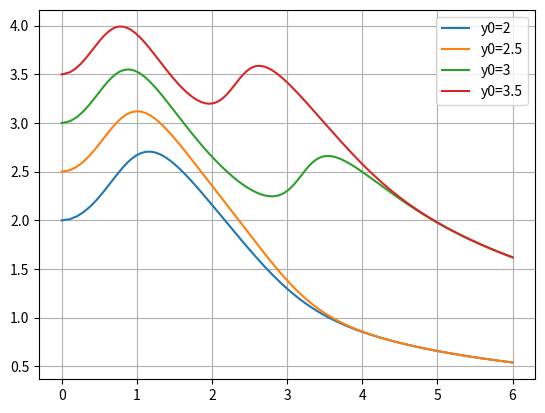

This figure's Python source:
from scipy.integrate import solve_ivp
import matplotlib.pyplot as plt
import numpy as np


def f1(t, y):
    return np.sin(t*y)


y0 = [2, 2.5, 3, 3.5]

for el in y0:
    wynik = solve_ivp(f1, [0, 6], [el], atol=1e-12, rtol=1e-9)
    print('\nWyniki dla y0 równego', el)
    # print('t=', wynik.t)
    # print('y=', wynik.y[0])
    plt.plot(wynik.t, wynik.y[0])

plt.legend(['y0=2', 'y0=2.5', 'y0=3', 'y0=3.5'])
plt.grid()
plt.show()
